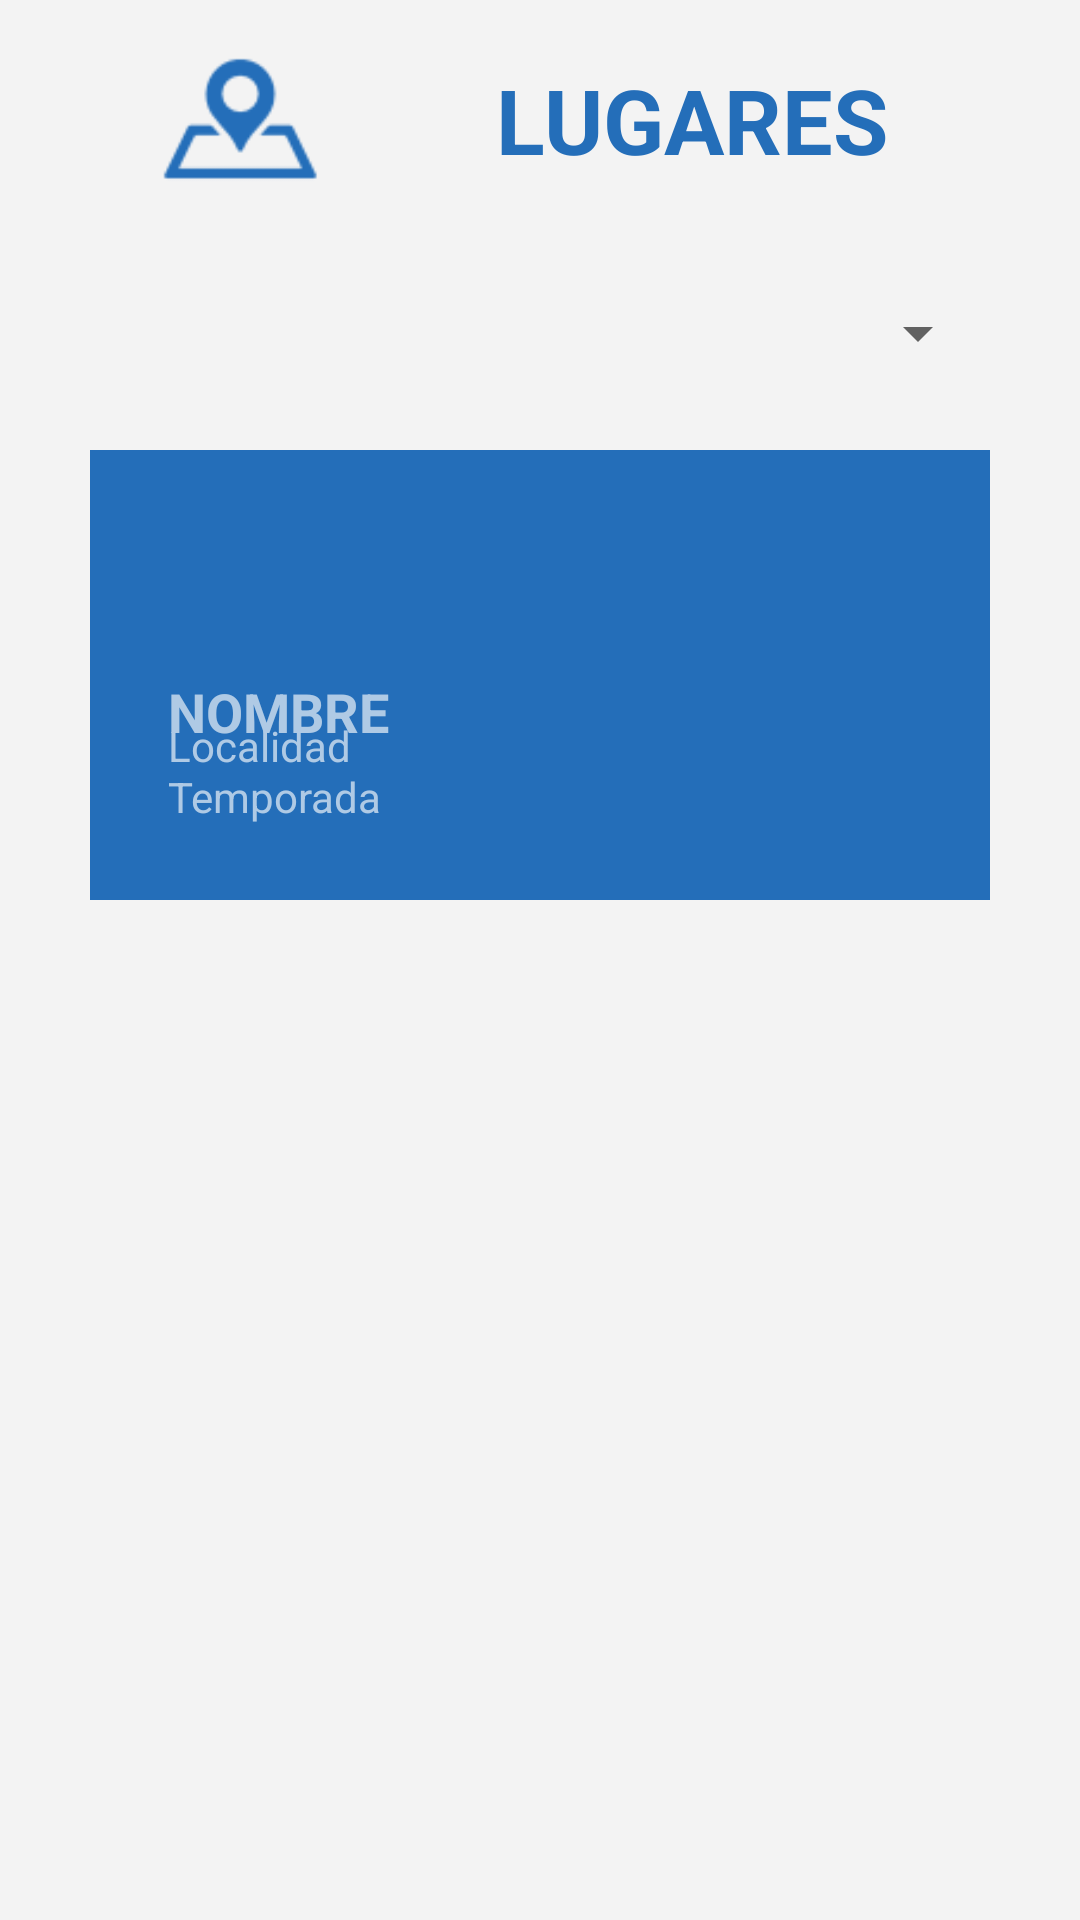

Layout XML and referenced resources for this Android screen:
<!-- AndroidManifest.xml: application theme AppTheme -->
<!-- res/layout/lugar.xml -->
<?xml version="1.0" encoding="utf-8"?>
<LinearLayout xmlns:android="http://schemas.android.com/apk/res/android"
    xmlns:app="http://schemas.android.com/apk/res-auto"
    android:layout_width="match_parent"
    android:layout_height="match_parent"
    android:orientation="vertical"
    android:background="@color/backGroundApp">

    <RelativeLayout
        android:layout_width="match_parent"
        android:layout_height="150dp"
        android:orientation="vertical"
        android:gravity="center_horizontal">

        <RelativeLayout
            android:id="@+id/titleLayout"
            android:layout_width="300dp"
            android:layout_height="80dp">

            <ImageView
                android:id="@+id/imageView3"
                android:layout_width="wrap_content"
                android:layout_height="wrap_content"
                app:srcCompat="@drawable/lugares_button_dark" />

            <TextView
                android:id="@+id/textView9"
                android:layout_width="wrap_content"
                android:layout_height="wrap_content"
                android:layout_alignParentEnd="true"
                android:layout_centerVertical="true"
                android:layout_marginEnd="34dp"
                android:text="LUGARES"
                android:textColor="@color/DarkBlueLugar"
                android:textSize="30sp"
                android:textStyle="bold" />

        </RelativeLayout>

        <Spinner
            android:id="@+id/spinner2"
            android:layout_width="300dp"
            android:layout_height="50dp"
            android:layout_alignParentStart="true"
            android:layout_below="@+id/titleLayout"
            android:layout_marginTop="6dp"
            android:dropDownSelector="@color/LightBlueLugar"
            android:textAlignment="center" />

    </RelativeLayout>

    <RelativeLayout
        android:layout_width="match_parent"
        android:layout_height="match_parent"
        android:layout_weight="0.3">

        <ScrollView
            android:layout_width="match_parent"
            android:layout_height="match_parent"
            android:layout_alignParentTop="true"
            android:layout_centerHorizontal="true">

            <LinearLayout
                android:layout_width="match_parent"
                android:layout_height="match_parent"
                android:orientation="vertical"
                android:gravity="center">

                <RelativeLayout
                    android:layout_width="300dp"
                    android:layout_height="150dp"
                    android:background="@color/DarkBlueLugar">

                    <ImageView
                        android:id="@+id/imgLugar"
                        android:layout_width="wrap_content"
                        android:layout_height="wrap_content"
                        android:layout_alignParentStart="true"
                        android:layout_centerVertical="true"
                        android:layout_marginStart="10dp"
                        android:background="@android:color/white"
                        app:srcCompat="@drawable/ic_launcher" />

                    <RelativeLayout
                        android:layout_width="130dp"
                        android:layout_height="130dp"
                        android:layout_marginLeft="10dp"
                        android:layout_marginRight="10dp"
                        android:layout_alignTop="@+id/imgLugar"
                        android:layout_toEndOf="@+id/imgLugar"
                        android:layout_marginStart="16dp">

                        <TextView
                            android:id="@+id/name"
                            android:layout_width="wrap_content"
                            android:layout_height="wrap_content"
                            android:layout_alignParentStart="true"
                            android:layout_alignParentTop="true"
                            android:text="NOMBRE"
                            android:textColor="@color/LightBlueLugar"
                            android:textSize="18sp"
                            android:textStyle="bold" />

                        <TextView
                            android:id="@+id/location"
                            android:layout_width="wrap_content"
                            android:layout_height="wrap_content"
                            android:text="Localidad"
                            android:textColor="@color/LightBlueLugar"
                            android:layout_alignParentBottom="true"
                            android:layout_alignParentStart="true"
                            android:layout_marginBottom="42dp" />

                        <TextView
                            android:id="@+id/season"
                            android:layout_width="wrap_content"
                            android:layout_height="wrap_content"
                            android:text="Temporada"
                            android:textColor="@color/LightBlueLugar"
                            android:layout_alignTop="@+id/location"
                            android:layout_alignParentStart="true"
                            android:layout_marginTop="17dp" />

                    </RelativeLayout>


                </RelativeLayout>
            </LinearLayout>
        </ScrollView>
    </RelativeLayout>
</LinearLayout>
<!-- resources referenced by this layout -->
<resources>
  <color name="DarkBlueLugar">#246eb9</color>
  <color name="LightBlueLugar">#afcae5</color>
  <color name="backGroundApp">#f3f3f3</color>
  <!-- drawable lugares_button_dark: png bitmap (drawable, 1582 bytes) -->
  <style name="AppTheme" parent="Theme.AppCompat.Light.DarkActionBar">
          
          <item name="colorPrimary">@color/colorPrimary</item>
          <item name="colorPrimaryDark">@color/colorPrimaryDark</item>
          <item name="colorAccent">@color/colorAccent</item>
      </style>
  <color name="colorPrimary">#4cb944</color>
  <color name="colorPrimaryDark">#addfaa</color>
  <color name="colorAccent">#FF4081</color>
</resources>
